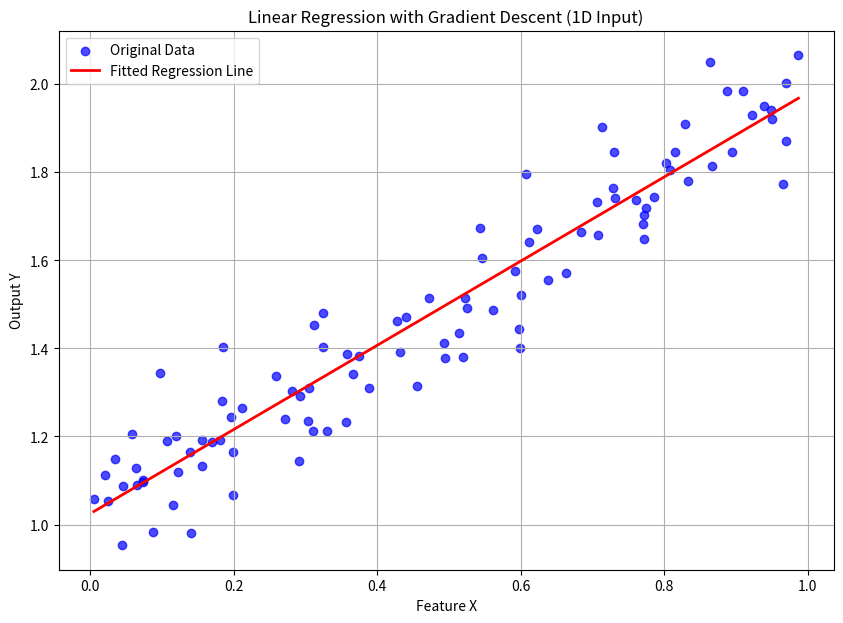

Reproduce this figure in Python. (Note: this script raises an exception after producing the figure.)
import numpy as np
import matplotlib.pyplot as plt
from mpl_toolkits.mplot3d import Axes3D # Included for consistency, though not directly used in 1D/2D LLS

np.random.seed(42) # Set random seed for reproducibility


n = 1      # Number of input features (dimensions of x). Currently set for 1D input.
m = 100    # Number of observations (data points)
eta = 0.01 # Learning rate for Gradient Descent
num_iters = 100 # Number of iterations (epochs) for Gradient Descent
noise_level = 0.1 # Standard deviation of Gaussian noise added to the true y values

# Generate random input data X. Each row is an observation, each column is a feature.
X = np.random.rand(m, n)

# Define the 'true' underlying weights (w_true) and bias (b_true)
# Corrected: Define b_true and w_true with positive, sequential values for clarity
b_true = 1.0 # True bias term
w_true = np.arange(1, n + 1).reshape(-1, 1) # True weights for features: [1, 2, ..., n]

# Combine b_true and w_true into a single vector for the design matrix multiplication
w_true_full = np.vstack((np.array([[b_true]]), w_true))

print(f"True bias (b_true): {b_true:.4f}")
print(f"True weights (w_true): {w_true.T}")

# Construct the design matrix A by adding a column of ones for the bias term
A = np.hstack((np.ones((m, 1)), X))

# Compute the 'true' y values using the linear model and add Gaussian noise
y = A @ w_true_full + noise_level * np.random.randn(m, 1)


def LLS_by_GD(X, y, eta, num_iters):
    """
    Performs Linear Least Squares regression using Gradient Descent.

    Args:
        X (np.array): Input features (N_observations, N_features).
        y (np.array): True output values (N_observations, 1).
        eta (float): The learning rate.
        num_iters (int): The number of iterations (epochs) to perform.

    Returns:
        tuple: A tuple containing:
            - w (np.array): Learned weights (N_features, 1).
            - b (float): Learned bias.
            - avg_E_at_each_iteration (np.array): History of average errors per iteration.
    """
    N, D = X.shape # N: number of observations, D: number of features

    # Initialize weights (w) and bias (b) to zeros
    w = np.zeros((D, 1)) # Weights as a column vector
    b = 0.0              # Bias as a scalar

    # Initialize array to store the average error at each iteration
    avg_E_at_each_iteration = np.zeros(num_iters)

    # Gradient Descent main loop (iterates over epochs)
    for k in range(num_iters):
        # Initialize total error for the current epoch
        E_current_epoch = 0.0

        # Iterate over each training example (Stochastic Gradient Descent update)
        for i in range(N):
            # Predict the output for the current example using the current w and b
            # X[i, :].reshape(1, -1) ensures X[i,:] is a row vector for dot product
            y_pred = X[i, :].reshape(1, -1) @ w + b
            
            # Calculate the residual (prediction error: predicted - actual)
            residual = y_pred - y[i] # This is a scalar value
            
            # Accumulate the squared error for this example for epoch error calculation
            E_current_epoch += 0.5 * residual**2
            
            # Compute the gradients for weights and bias
            # gradient_w: (residual * X[i,:]) should be (D, 1) to match w's shape
            gradient_w = residual * X[i, :].reshape(-1, 1)
            # gradient_b: (residual) is scalar
            gradient_b = residual
            
            # Update parameters (w and b) using the Gradient Descent rule
            # Parameters are moved in the opposite direction of the gradient
            w = w - eta * gradient_w
            b = b - eta * gradient_b

        # Store the average error for the current epoch
        avg_E_at_each_iteration[k] = E_current_epoch / N

    return w, b, avg_E_at_each_iteration


# Fit a linear model to the data using Gradient Descent
w_learned, b_learned, E_history = LLS_by_GD(X, y, eta, num_iters)

# Plotting the data and the fitted hyperplane/line based on the number of features (n)
plt.figure(figsize=(10, 7))

if n == 1:
    # For 1D input, plot scatter points and the regression line
    plt.scatter(X[:, 0], y, label='Original Data', color='blue', alpha=0.7)
    
    # Generate points for the fitted line
    x_line = np.linspace(X.min(), X.max(), 100).reshape(-1, 1)
    y_line = x_line @ w_learned + b_learned
    plt.plot(x_line, y_line, color='red', linewidth=2, label='Fitted Regression Line')
    
    plt.xlabel('Feature X')
    plt.ylabel('Output Y')
    plt.title('Linear Regression with Gradient Descent (1D Input)')
    plt.legend()
    plt.grid(True)
    plt.show()

elif n == 2:
    # For 2D input, a 3D plot would be required (e.g., scatter3 and surf)
    # This part is a placeholder as per the original MATLAB script's 'error TBC'
    print("Plotting for n=2 is not implemented in this version (requires 3D visualization).")
    # Example structure for 3D plot (requires more detailed implementation):
    # fig = plt.figure()
    # ax = fig.add_subplot(111, projection='3d')
    # ax.scatter(X[:, 0], X[:, 1], y, label='Original Data')
    # ... define grid for surface and plot ...
    # plt.show()

else:
    # For higher dimensions, visualization is not straightforward
    print(f"Visualization for n={n} features is not supported in this script.")

# Print the learned weights and bias
print(f"\nLearned weights (w): {w_learned.T}")
print(f"Learned bias (b): {b_learned:.4f}")

# Plot the cost function (average error) values along the iterations
plt.figure(figsize=(10, 6))
plt.plot(range(1, num_iters + 1), E_history, color='green', linewidth=2)
plt.xlabel('Iteration Number')
plt.ylabel('Average Error (E)')
plt.title('Average Error vs. Iteration in Gradient Descent')
plt.grid(True)
plt.show()
